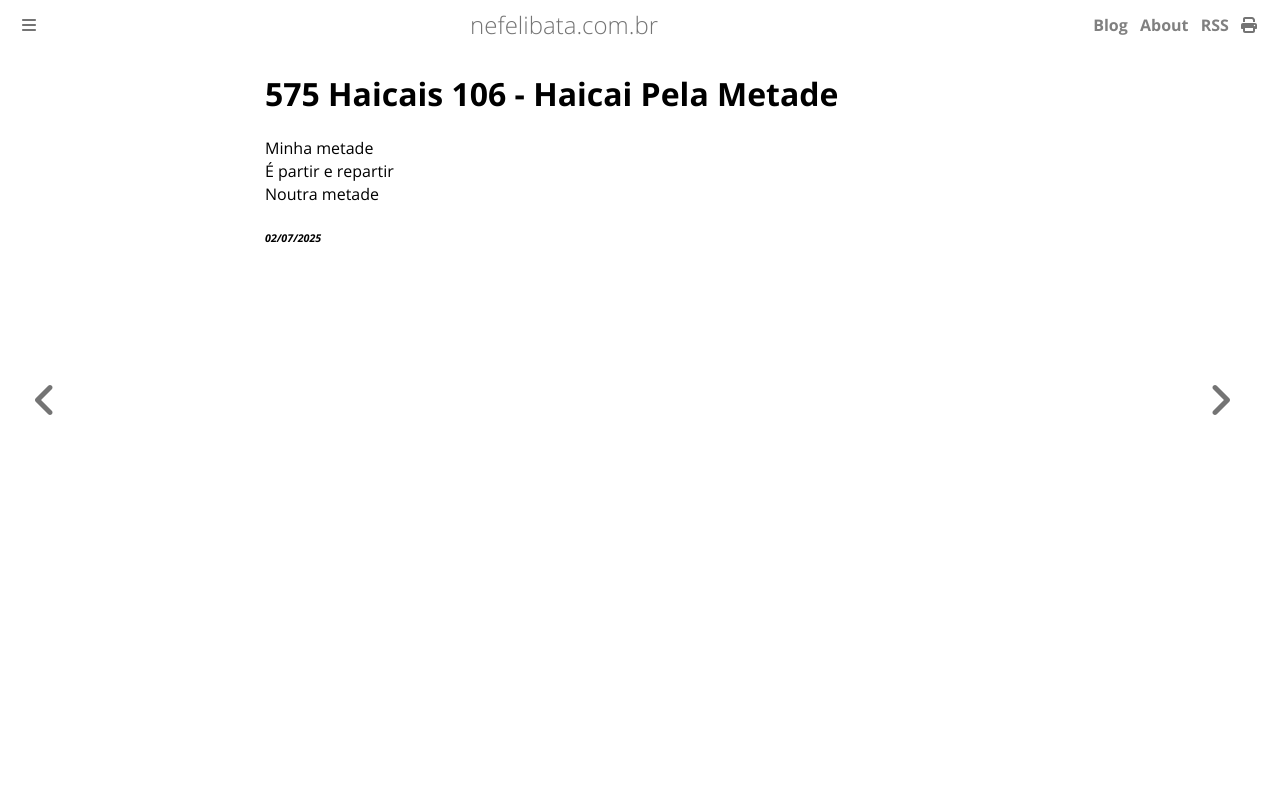

repository: ameopoema/nefelibata · page: 2025-07-02-Haicai_Pela_Metade.html · generator: mdbook

# 575 Haicais 106 - Haicai Pela Metade  
Minha metade  
É partir e repartir  
Noutra metade  


###### *02/07/2025*  
&nbsp;<br>
&nbsp;<br>
&nbsp;<br>
&nbsp;<br>
&nbsp;<br>
